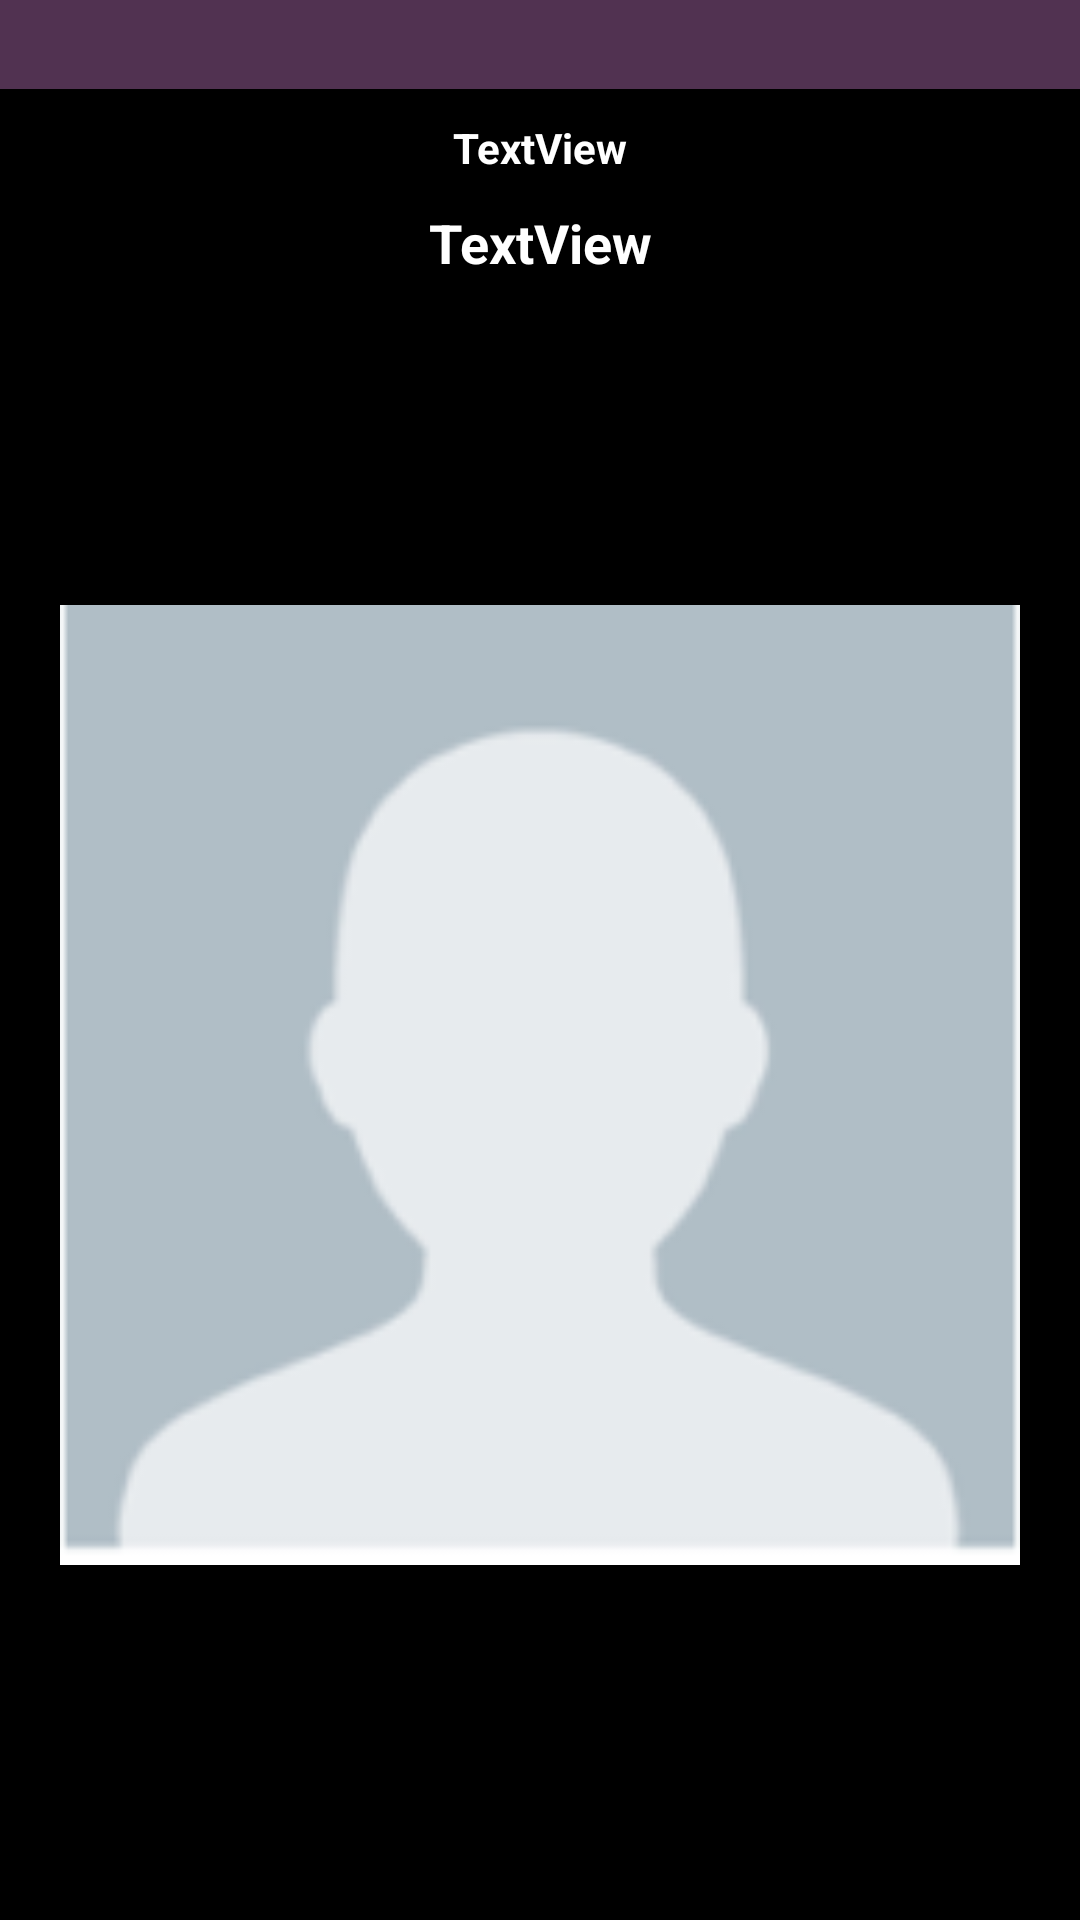

Here is an Android app screen rendered from its layout file. Give the layout XML and the strings, colors and styles it references.
<!-- AndroidManifest.xml: application theme AppTheme -->
<!-- res/layout/activity_photo.xml -->
<?xml version="1.0" encoding="utf-8"?>
<RelativeLayout xmlns:android="http://schemas.android.com/apk/res/android"
    xmlns:app="http://schemas.android.com/apk/res-auto"
    xmlns:tools="http://schemas.android.com/tools"
    android:id="@+id/photo_layout"
    android:layout_width="match_parent"
    android:layout_height="match_parent"
    android:background="@color/black"
    >

    <TextView
        android:id="@+id/photo_state"
        android:layout_width="match_parent"
        android:layout_height="wrap_content"
        android:layout_alignParentTop="true"
        android:layout_marginTop="0dp"
        android:background="@color/text_color"
        android:paddingTop="4dp"
        android:paddingBottom="4dp"
        android:textAlignment="center"
        android:textColor="@color/white"
        android:textSize="16sp"
        android:textStyle="bold" />

    <TextView
        android:id="@+id/photo_office"
        android:layout_width="match_parent"
        android:layout_height="wrap_content"
        android:layout_below="@+id/photo_state"
        android:layout_marginTop="10dp"
        android:text="TextView"
        android:textAlignment="center"
        android:textColor="@color/white"
        android:textSize="14sp"
        android:textStyle="bold" />

    <TextView
        android:id="@+id/photo_name"
        android:layout_width="match_parent"
        android:layout_height="wrap_content"
        android:layout_below="@+id/photo_office"
        android:layout_marginTop="10dp"
        android:text="TextView"
        android:textAlignment="center"
        android:textColor="@color/white"
        android:textSize="18sp"
        android:textStyle="bold"
        />

    <ImageView
        android:id="@+id/photo_img"
        android:layout_width="match_parent"
        android:layout_height="match_parent"
        android:layout_below="@+id/photo_name"
        android:layout_marginLeft="20dp"
        android:layout_marginTop="10dp"
        android:layout_marginRight="20dp"
        android:layout_marginBottom="20dp"
        android:src="@drawable/default_user_img" />

</RelativeLayout>
<!-- resources referenced by this layout -->
<resources>
  <color name="black">#FF000000</color>
  <color name="text_color">#513251</color>
  <color name="white">#FFFFFFFF</color>
  <!-- drawable default_user_img: png bitmap (drawable, 4368 bytes) -->
  <style name="AppTheme" parent="Theme.AppCompat.Light.DarkActionBar">
          <item name="colorPrimary">#2f5596</item>
      </style>
</resources>
